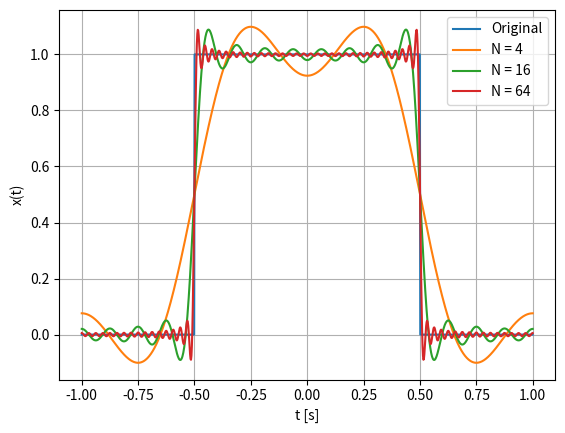

Source code (Python):
import numpy as np
import matplotlib.pyplot as plt


def fourier(x, t, T, N):
    dt = (t.max() - t.min()) / t.size

    t = t[:, np.newaxis]
    x = x[:, np.newaxis]

    n = np.arange(-N, N + 1)

    cn = 1 / T * np.sum(x * np.exp(-1j * 2 * np.pi * n * t / T) * dt, axis=0)

    return np.sum(cn * np.exp(1j * 2 * np.pi * n * t / T), axis=1)


@np.vectorize
def rect(t, T):
    if np.abs(t) < T / 2:
        return 1
    elif np.abs(t) == T / 2:
        return 1 / 2
    else:
        return 0


T = 2
t = np.linspace(-T / 2, T / 2, 1000)
x = rect(t, 1)

plt.plot(t, x, label="Original")
plt.plot(t, fourier(x, t, T, 4).real, label="N = 4")
plt.plot(t, fourier(x, t, T, 16).real, label="N = 16")
plt.plot(t, fourier(x, t, T, 64).real, label="N = 64")
plt.xlabel('t [s]')
plt.ylabel('x(t)')
plt.legend()
plt.grid(True)
plt.show()
